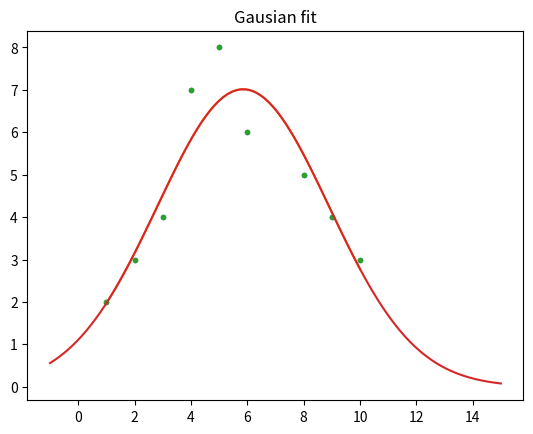

This chart was generated by the following Python code:
import numpy as np
import math
from scipy.optimize import curve_fit
import matplotlib.pyplot as plt

class Gaussian:
    """Parametric representation of the Gaussian fit."""
    def __init__(self, *args):
        self.args = args

    def __repr__(self):
        return f'{[arg for arg in self.args]}'

    def __str__(self):
        return f'{[arg for arg in self.args]}'

    def __getitem__(self, index):
        return self.args[index]

def Gaussianfit(xlist, ylist):
    """Computes a gaussian fit in accordance to method of least square in terms of two list that are given."""
    if not isinstance((xlist, ylist), (np.generic, np.ndarray)):
        if isinstance((xlist, ylist), (list, tuple)):
            xlist = np.array(xlist)
            ylist = np.array([[arg] for arg in ylist])
        else:
            raise TypeError("[GaussianFit] Can't make Gaussianfit with given input")
    if len(xlist) < 4 and len(xlist) == len(ylist):
        raise KeyError("[GaussianFit] Can't make Gaussianfit due to too few values given")
    else:
        Error = lambda y, A, x, mu, sigma: np.ln(y) - (np.ln(A) - mu**2/(2*sigma**2) + 2 * mu * sigma/(2*sigma**2) - x**2/(2*sigma**2))

        Constant_a = np.ones(len(xlist))
        line1 = np.ones(len(xlist))
        MatrixA = np.array([np.ones(len(xlist)), xlist, xlist ** 2]).T
        MatrixAT = MatrixA.T
        try:
            InverseA = np.linalg.inv(MatrixAT.dot(MatrixA))
            ylist2 = np.log(ylist)
            ylist3 = MatrixAT.dot(ylist2)
            Constants = InverseA.dot(ylist3)
        except Exception as E:
            raise E
        sigma = np.sqrt(- 1 / (2 * Constants[2]))
        mu = Constants[1] * sigma ** 2
        A = np.exp(Constants[0] + mu ** 2 / (2 * sigma ** 2))
        print(A, mu, sigma)
        print(Constants[0])
        function = lambda x: A * np.exp(-(x-mu)**2/(2*sigma**2))
        return function
        #return np.array([A, mu, sigma])

class GaussianFit:
    def __init__(self, xlist, ylist):
        self.xlist = xlist
        self.ylist = ylist

    def ComputeGausian(self, index1, index2):
        """Returns a function of which one can plot the gausian fit with."""
        try:
            xlist1 = np.array(self.xlist[index1:index2])
            ylist0 = self.ylist[index1:index2]
            ylist1 = np.array([[arg] for arg in ylist0])
        except Exception as E:
            raise E
        if len(xlist1) < 4:
            raise KeyError("[GaussianFit]: Needs more data to performe gaussian fit.")
        else:
            Constant_a = np.ones(len(xlist1))
            line1 = np.ones(len(xlist1))
            MatrixA = np.array([np.ones(len(xlist1)), xlist1, xlist1 ** 2]).T
            MatrixAT = MatrixA.T
            try:
                InverseA = np.linalg.inv(MatrixAT.dot(MatrixA))
                ylist2 = np.log(ylist1)
                ylist3 = MatrixAT.dot(ylist2)
                Constants = InverseA.dot(ylist3)
            except Exception as E:
                raise E
            sigma = np.sqrt(- 1 / (2 * Constants[2]))
            mu = Constants[1] * sigma ** 2
            A = np.exp(Constants[0] + mu ** 2 / (2 * sigma ** 2))
            print(A, mu, sigma)
            print(Constants[0])
            function = lambda x: A * np.exp(-(x-mu)**2/(2*sigma**2))
            self.PlotFit(function, xlist1)
            return function, xlist1

    def PlotData(self):
        plt.plot(self.xlist, self.ylist, '.')
        plt.show()

    def PlotFit(self, function, xlist, res = 1000):
        if not callable(function):
            raise KeyError("[GaussianFit]: Cannot plot the gaussian fit")
        else:
            plt.plot(self.xlist, self.ylist, '.')
            xranges = np.linspace(xlist[0], xlist[-1], res)
            yvalues = list(map(function, xranges))
            plt.plot(xranges, yvalues)
            plt.title("Gausian fit")
            plt.show()



xlist1 = np.array([1,2,3,4,5,6,8,9,10])
ylist1 = np.array([2,3,4,7,8,6,5,4,3])
listx2 = np.linspace(-1, 15, 100)
Fitted = Gaussianfit(xlist1, ylist1)
fittedx = list(map(Fitted, listx2))
Data = GaussianFit(xlist1, ylist1)
data = Data.ComputeGausian(0, 9)
print(data)
plt.plot(xlist1, ylist1, '.', label = "tested values")
plt.plot(listx2, fittedx)
#plt.show()
